The GitHub repository phj1120/2021_mentoring contains a labelled image folder "all_data" with 7 categories: hcsr04, keypad, LCD keypad shield, LCD 1602 display, LED, PPD42NS dust sensor, RFID module. Examples follow, each with its label.

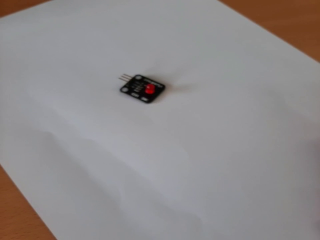
Label: LED

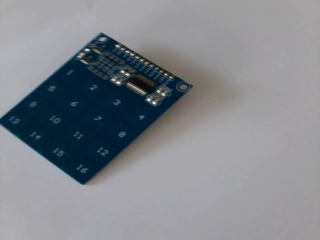
Label: keypad

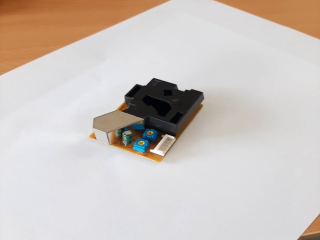
Label: PPD42NS dust sensor

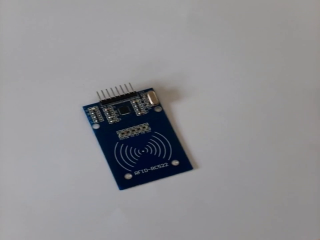
Label: RFID module

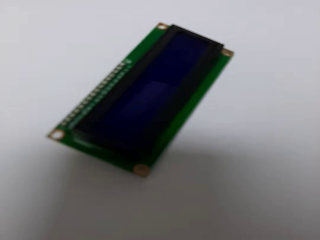
Label: LCD 1602 display

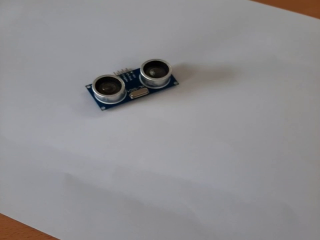
Label: hcsr04
